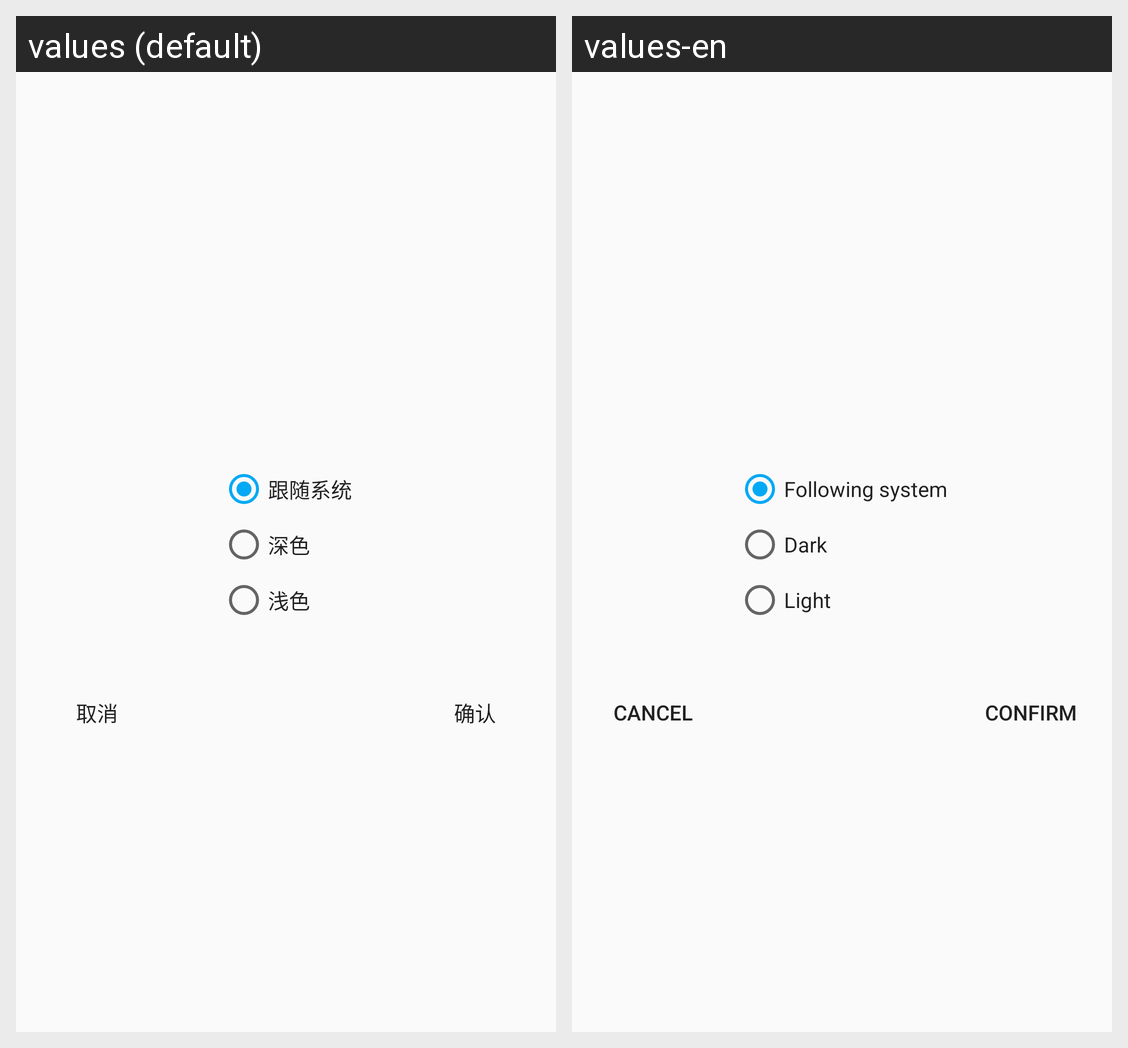

Strings drawn on this Android screen and how each of the app's shown locales translates them:
Android screen res/layout/dialog_select_theme.xml rendered under 2 locales, left to right: values (default), values-en. Device: Nexus 5 (rendered at 1080×1920; each locale shown at half size, 540×960, under a caption strip naming it); theme AppTheme.
Strings drawn on this screen, with the default value and each locale's value (text and hints the layout hard-codes, and strings that could not be matched under every locale, appear in the picture but are not listed):

dialog_system
  values: 跟随系统
  values-en: Following system

dialog_dark
  values: 深色
  values-en: Dark

dialog_light
  values: 浅色
  values-en: Light

dialog_cancel
  values: 取消
  values-en: Cancel

dialog_confirm
  values: 确认
  values-en: Confirm
